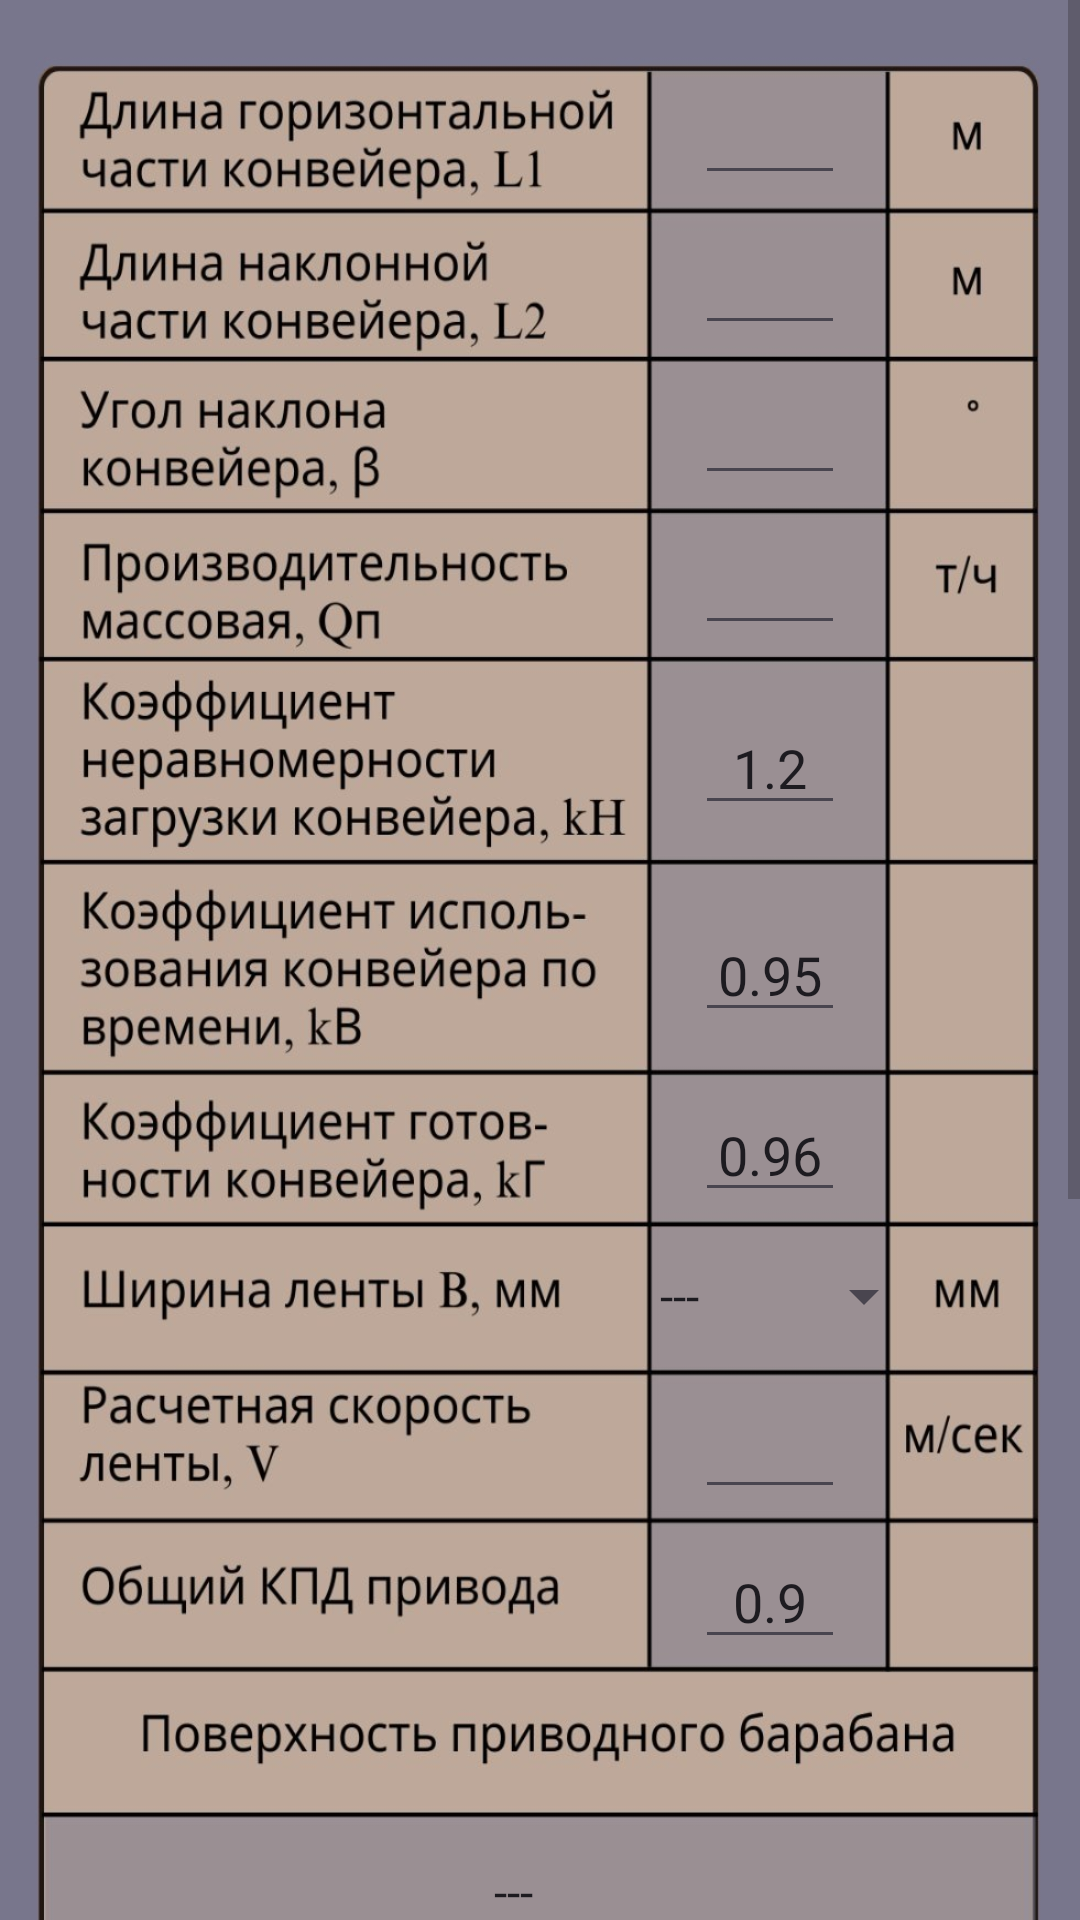

The Android layout XML behind this screen, and the referenced resources:
<!-- AndroidManifest.xml: application theme Theme.FirstAppCon -->
<!-- res/layout/activity_power_double_con.xml -->
<?xml version="1.0" encoding="utf-8"?>
<ScrollView
    xmlns:android="http://schemas.android.com/apk/res/android"
    xmlns:app="http://schemas.android.com/apk/res-auto"
    xmlns:tools="http://schemas.android.com/tools"
    android:layout_width="match_parent"
    android:layout_height="wrap_content"
    android:fillViewport="true">
    <androidx.constraintlayout.widget.ConstraintLayout
        android:layout_width="match_parent"
        android:layout_height="wrap_content"
        tools:context=".PowerDoubleCon"
        android:background="@color/lightBrown">

    <ImageView
        android:id="@+id/imageView13"
        android:layout_width="wrap_content"
        android:layout_height="1025dp"
        android:scaleType="fitXY"
        app:srcCompat="@drawable/photo_5332525618715282390_w"
        app:layout_constraintStart_toStartOf="parent"
        app:layout_constraintEnd_toEndOf="parent"
        app:layout_constraintTop_toTopOf="parent"/>

        <EditText
            android:id="@+id/textViewL1"
            android:layout_width="50dp"
            android:layout_height="40dp"
            android:layout_marginTop="25dp"
            android:layout_marginStart="153dp"
            android:inputType="numberDecimal"
            android:textSize="18sp"
            android:text=""
            android:textAlignment="center"
            app:layout_constraintStart_toStartOf="parent"
            app:layout_constraintEnd_toEndOf="parent"
            app:layout_constraintTop_toTopOf="parent" />
        <EditText
            android:id="@+id/textViewL2"
            android:layout_width="50dp"
            android:layout_height="40dp"
            android:layout_marginTop="10dp"
            android:inputType="numberDecimal"
            android:textSize="18sp"
            android:text=""
            android:textAlignment="center"
            app:layout_constraintStart_toStartOf="@+id/textViewL1"
            app:layout_constraintTop_toBottomOf="@+id/textViewL1"/>
        <EditText
            android:id="@+id/textViewBangle"
            android:layout_width="50dp"
            android:layout_height="40dp"
            android:layout_marginTop="10dp"
            android:inputType="numberDecimal"
            android:textSize="18sp"
            android:text=""
            android:textAlignment="center"
            app:layout_constraintStart_toStartOf="@+id/textViewL2"
            app:layout_constraintTop_toBottomOf="@+id/textViewL2" />

        <EditText
            android:id="@+id/textViewQp"
            android:layout_width="50dp"
            android:layout_height="40dp"
            android:layout_marginTop="10dp"
            android:inputType="numberDecimal"
            android:textSize="18sp"
            android:text=""
            android:textAlignment="center"
            app:layout_constraintStart_toStartOf="@+id/textViewBangle"
            app:layout_constraintTop_toBottomOf="@+id/textViewBangle"/>

        <EditText
            android:id="@+id/textViewkH"
            android:layout_width="50dp"
            android:layout_height="40dp"
            android:layout_marginTop="20dp"
            android:inputType="numberDecimal"
            android:textSize="18sp"
            android:hint="@string/_1_2"
            android:text="@string/_1_2"
            android:textAlignment="center"
            app:layout_constraintStart_toStartOf="@+id/textViewQp"
            app:layout_constraintTop_toBottomOf="@+id/textViewQp" />

        <EditText
            android:id="@+id/textViewkB"
            android:layout_width="50dp"
            android:layout_height="40dp"
            android:layout_marginTop="29dp"
            android:inputType="numberDecimal"
            android:textSize="18sp"
            android:hint="@string/_0_95"
            android:textAlignment="center"
            android:text="@string/_0_95"
            app:layout_constraintStart_toStartOf="@+id/textViewkH"
            app:layout_constraintTop_toBottomOf="@+id/textViewkH" />

        <EditText
            android:id="@+id/textViewkr"
            android:layout_width="50dp"
            android:layout_height="40dp"
            android:layout_marginTop="20dp"
            android:inputType="numberDecimal"
            android:textSize="18sp"
            android:hint="@string/_0_96"
            android:text="@string/_0_96"
            android:textAlignment="center"
            app:layout_constraintStart_toStartOf="@+id/textViewkB"
            app:layout_constraintTop_toBottomOf="@+id/textViewkB" />

        <EditText
            android:id="@+id/textViewv"
            android:layout_width="50dp"
            android:layout_height="40dp"
            android:layout_marginTop="59dp"
            android:inputType="numberDecimal"
            android:textSize="18sp"
            android:text=""
            android:textAlignment="center"
            app:layout_constraintStart_toStartOf="@+id/textViewkr"
            app:layout_constraintTop_toBottomOf="@+id/textViewkr" />

        <EditText
            android:id="@+id/textViewKPD"
            android:layout_width="50dp"
            android:layout_height="40dp"
            android:layout_marginTop="10dp"
            android:inputType="numberDecimal"
            android:textSize="18sp"
            android:text="@string/_0_9"
            android:textAlignment="center"
            android:hint="@string/_0_9"
            app:layout_constraintStart_toStartOf="@+id/textViewv"
            app:layout_constraintTop_toBottomOf="@+id/textViewv" />

        <Spinner
            android:id="@+id/spinnerB"
            android:layout_width="100dp"
            android:layout_height="40dp"
            android:layout_marginTop="8dp"
            android:layout_marginStart="-20dp"
            android:entries="@array/width"
            app:layout_constraintTop_toBottomOf="@+id/textViewkr"
            app:layout_constraintStart_toStartOf="@+id/textViewkr"/>

        <Spinner
            android:id="@+id/spinnerbar"
            android:layout_width="350dp"
            android:layout_height="25dp"
            android:layout_marginTop="65dp"
            android:entries="@array/bullname"
            android:layout_marginStart="30dp"
            android:textAlignment="center"
            app:layout_constraintStart_toStartOf="parent"
            app:layout_constraintEnd_toEndOf="parent"
            app:layout_constraintTop_toBottomOf="@+id/textViewKPD"/>

        <Spinner
            android:id="@+id/spinnerAngleBar"
            android:layout_width="350dp"
            android:layout_height="25dp"
            android:layout_marginTop="72dp"
            android:entries="@array/pulli"
            android:layout_marginStart="30dp"
            android:textAlignment="center"
            app:layout_constraintStart_toStartOf="parent"
            app:layout_constraintEnd_toEndOf="parent"
            app:layout_constraintTop_toBottomOf="@+id/spinnerbar" />

        <Spinner
            android:id="@+id/spinnerNumber"
            android:layout_width="350dp"
            android:layout_height="25dp"
            android:layout_marginTop="75dp"
            android:entries="@array/Nature"
            android:layout_marginStart="30dp"
            android:textAlignment="center"
            app:layout_constraintStart_toStartOf="parent"
            app:layout_constraintEnd_toEndOf="parent"
            app:layout_constraintTop_toBottomOf="@+id/spinnerAngleBar" />

        <TextView
            android:id="@+id/textViewPowerres"
            android:layout_width="wrap_content"
            android:layout_height="wrap_content"
            android:layout_marginTop="26dp"
            android:layout_marginStart="18dp"
            android:textSize="18sp"
            android:text="@string/tire"
            android:textAlignment="center"
            app:layout_constraintStart_toStartOf="@+id/textViewKPD"
            app:layout_constraintTop_toBottomOf="@+id/spinnerNumber"/>

        <TextView
            android:id="@+id/textViewPowerres1"
            android:layout_width="wrap_content"
            android:layout_height="wrap_content"
            android:text="@string/tire"
            android:textSize="18sp"
            android:layout_marginTop="26dp"
            android:textAlignment="center"
            app:layout_constraintStart_toStartOf="@+id/textViewPowerres"
            app:layout_constraintTop_toBottomOf="@+id/textViewPowerres"/>

        <Button
            android:id="@+id/button"
            android:layout_width="150dp"
            android:layout_height="50dp"
            android:layout_marginBottom="10dp"
            android:text="@string/Result"
            android:onClick="resdouble"
            android:backgroundTint="@color/greyDark"
            android:textColor="@color/black"
            app:layout_constraintEnd_toStartOf="@+id/button2"
            app:layout_constraintStart_toStartOf="parent"
            app:layout_constraintBottom_toBottomOf="parent" />

        <Button
            android:id="@+id/button2"
            android:layout_width="150dp"
            android:layout_height="50dp"
            android:layout_marginBottom="10dp"
            android:text="@string/Clear"
            android:onClick="ClickCleardoble"
            android:backgroundTint="@color/greyDark"
            android:textColor="@color/black"
            app:layout_constraintStart_toEndOf="@+id/button"
            app:layout_constraintEnd_toEndOf="parent"
            app:layout_constraintBottom_toBottomOf="parent"/>
    </androidx.constraintlayout.widget.ConstraintLayout>
</ScrollView>
<!-- resources referenced by this layout -->
<resources>
  <string-array name="Nature">
          <item>---</item>
          <item>Легкие</item>
          <item>Средние</item>
          <item>Тяжелые</item>
          <item>Очень тяжелые</item>
      </string-array>
  <string-array name="bullname">
          <item>---</item>
          <item>Стальной или чугунный без футеровки</item>
          <item>Футерованный резиной</item>
          <item>Футерованный прорезиненной лентой без обкладки</item>
      </string-array>
  <string-array name="pulli">
          <item>---</item>
          <item>180</item>
          <item>210</item>
          <item>270</item>
      </string-array>
  <string-array name="width">
          <item>---</item>
          <item>500</item>
          <item>650</item>
          <item>800</item>
          <item>1000</item>
          <item>1200</item>
          <item>1400</item>
          <item>1600</item>
      </string-array>
  <color name="black">#FF000000</color>
  <color name="greyDark">#9A9093</color>
  <color name="lightBrown">#77768C</color>
  <!-- drawable photo_5332525618715282390_w: jpg bitmap (drawable, 359499 bytes) -->
  <string name="Clear">Очистить</string>
  <string name="Result">Расчитать</string>
  <string name="_0_9">0.9</string>
  <string name="_0_95">0.95</string>
  <string name="_0_96">0.96</string>
  <string name="_1_2">1.2</string>
  <string name="tire">---</string>
  <style name="Theme.FirstAppCon" parent="Base.Theme.FirstAppCon" />
  <style name="Base.Theme.FirstAppCon" parent="Theme.Material3.DayNight.NoActionBar">
          
          
      </style>
</resources>
